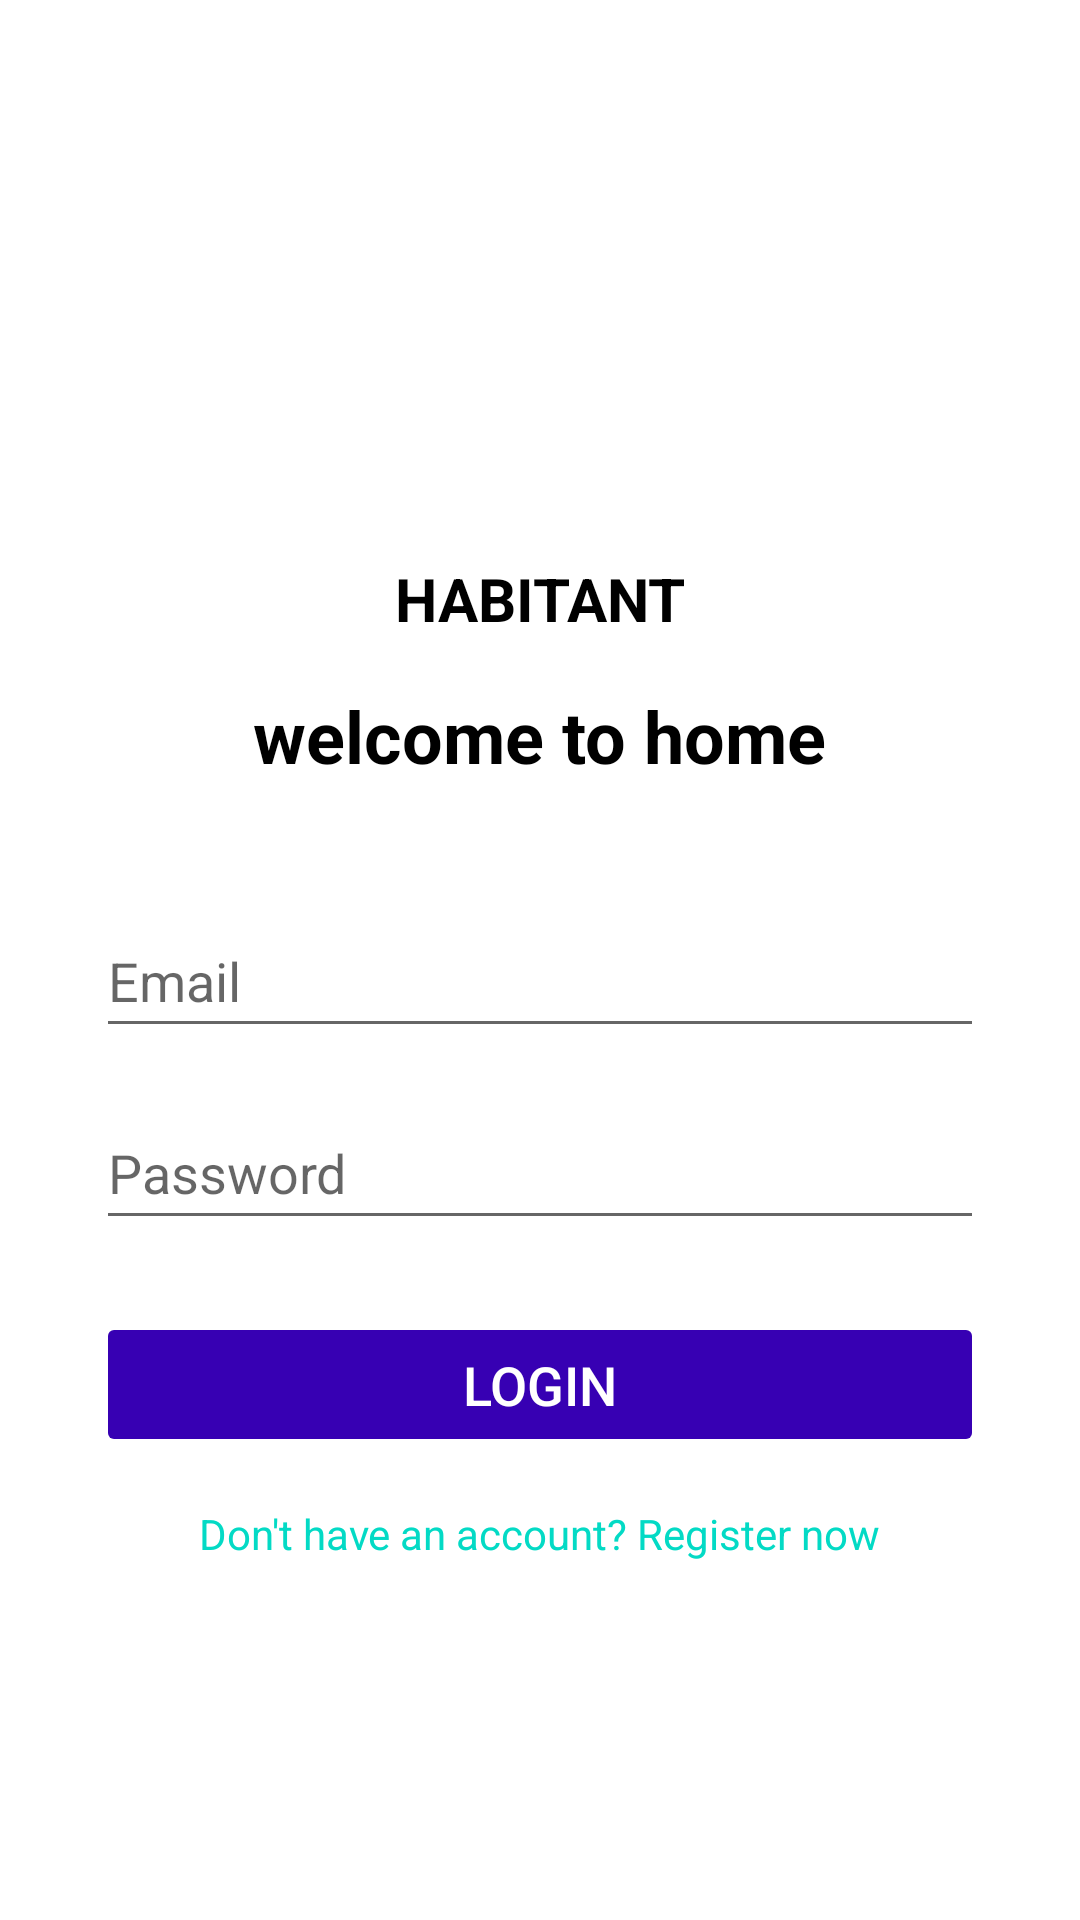

Write the Android layout XML for this screen, with the resource values it uses.
<!-- AndroidManifest.xml: application theme Theme.SmartHomeFinale -->
<!-- res/layout/loginhabitant.xml -->
<?xml version="1.0" encoding="utf-8"?>
<RelativeLayout xmlns:android="http://schemas.android.com/apk/res/android"
    android:layout_width="match_parent"
    android:layout_height="match_parent"
    xmlns:tools="http://schemas.android.com/tools"
    android:id="@+id/loginhabitant_layout"

    tools:context=".loginhabitant">

    <ImageView
        android:id="@+id/login_logo"
        android:layout_width="120dp"
        android:layout_height="120dp"
        android:layout_centerHorizontal="true"
        android:layout_marginTop="50dp"
        android:src="@drawable/smart_home_logo" />

    <TextView
        android:id="@+id/habitant_title"
        android:layout_width="wrap_content"
        android:layout_height="wrap_content"
        android:layout_below="@id/login_logo"
        android:layout_centerHorizontal="true"
        android:layout_marginTop="16dp"
        android:text="HABITANT"
        android:textColor="@android:color/black"
        android:textSize="20sp"
        android:textStyle="bold" />
    <TextView
        android:id="@+id/loginhabitant_title"
        android:layout_width="wrap_content"
        android:layout_height="wrap_content"
        android:layout_below="@id/habitant_title"
        android:layout_centerHorizontal="true"
        android:layout_marginTop="16dp"
        android:text="welcome to home"
        android:textColor="@android:color/black"
        android:textSize="24sp"
        android:textStyle="bold" />

    <EditText
        android:id="@+id/hemailEditText"
        android:layout_width="match_parent"
        android:layout_height="wrap_content"
        android:layout_below="@id/loginhabitant_title"
        android:layout_marginHorizontal="32dp"
        android:layout_marginTop="40dp"

        android:hint="Email"
        android:inputType="textEmailAddress"
        android:minHeight="48dp" />

    <EditText
        android:id="@+id/hpasswordEditText"
        android:layout_width="match_parent"
        android:layout_height="wrap_content"
        android:layout_below="@id/hemailEditText"
        android:layout_marginHorizontal="32dp"
        android:layout_marginTop="16dp"

        android:hint="Password"
        android:inputType="textPassword"
        android:minHeight="48dp" />

    <Button
        android:id="@+id/hloginButton"
        android:layout_width="match_parent"
        android:layout_height="wrap_content"
        android:layout_below="@id/hpasswordEditText"
        android:layout_marginTop="24dp"
        android:layout_marginHorizontal="32dp"
        android:text="Login"
        android:textSize="18sp"
        android:backgroundTint="@color/purple_700"
        android:textColor="@android:color/white"
        android:padding="12dp"
        android:stateListAnimator="@null"/>

    <TextView
        android:id="@+id/hregister_text"
        android:layout_width="wrap_content"
        android:layout_height="wrap_content"
        android:layout_below="@id/hloginButton"
        android:layout_centerHorizontal="true"
        android:layout_marginTop="16dp"
        android:text="Don't have an account? Register now"
        android:textColor="@color/teal_200" />
</RelativeLayout>
<!-- resources referenced by this layout -->
<resources>
  <style name="Theme.SmartHomeFinale" parent="Theme.MaterialComponents.DayNight.DarkActionBar">
          
          <item name="colorPrimary">@color/purple_500</item>
          <item name="colorPrimaryVariant">@color/purple_700</item>
          <item name="colorOnPrimary">@color/white</item>
          
          <item name="colorSecondary">@color/teal_200</item>
          <item name="colorSecondaryVariant">@color/teal_700</item>
          <item name="colorOnSecondary">@color/black</item>
          
          <item name="android:statusBarColor" tools:targetApi="l">?attr/colorPrimaryVariant</item>
          
      </style>
  <!-- not gathered from this repository: default colours our renderer supplied (Android Studio template values) -->
  <color name="purple_500">#FF6200EE</color>
  <color name="purple_700">#FF3700B3</color>
  <color name="teal_200">#FF03DAC5</color>
  <color name="teal_700">#FF018786</color>
  <color name="black">#FF000000</color>
  <color name="white">#FFFFFFFF</color>
</resources>
